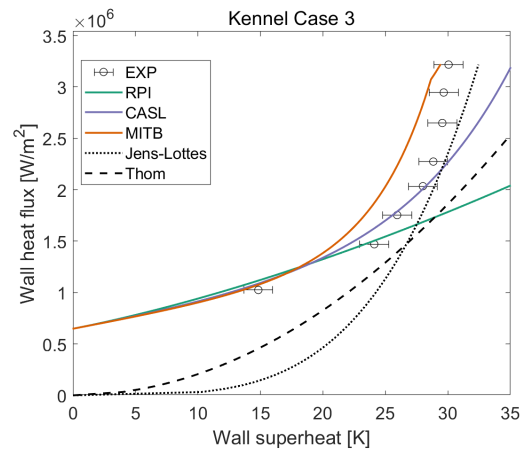

Values plotted in this chart, from the file beside it:
14.7767, 1.02464e+06
24.11, 1.46588e+06
25.97, 1.75466e+06
27.99, 2.03111e+06
28.8, 2.27701e+06
29.55, 2.6521e+06
29.65, 2.94734e+06
30.06, 3.22407e+06
